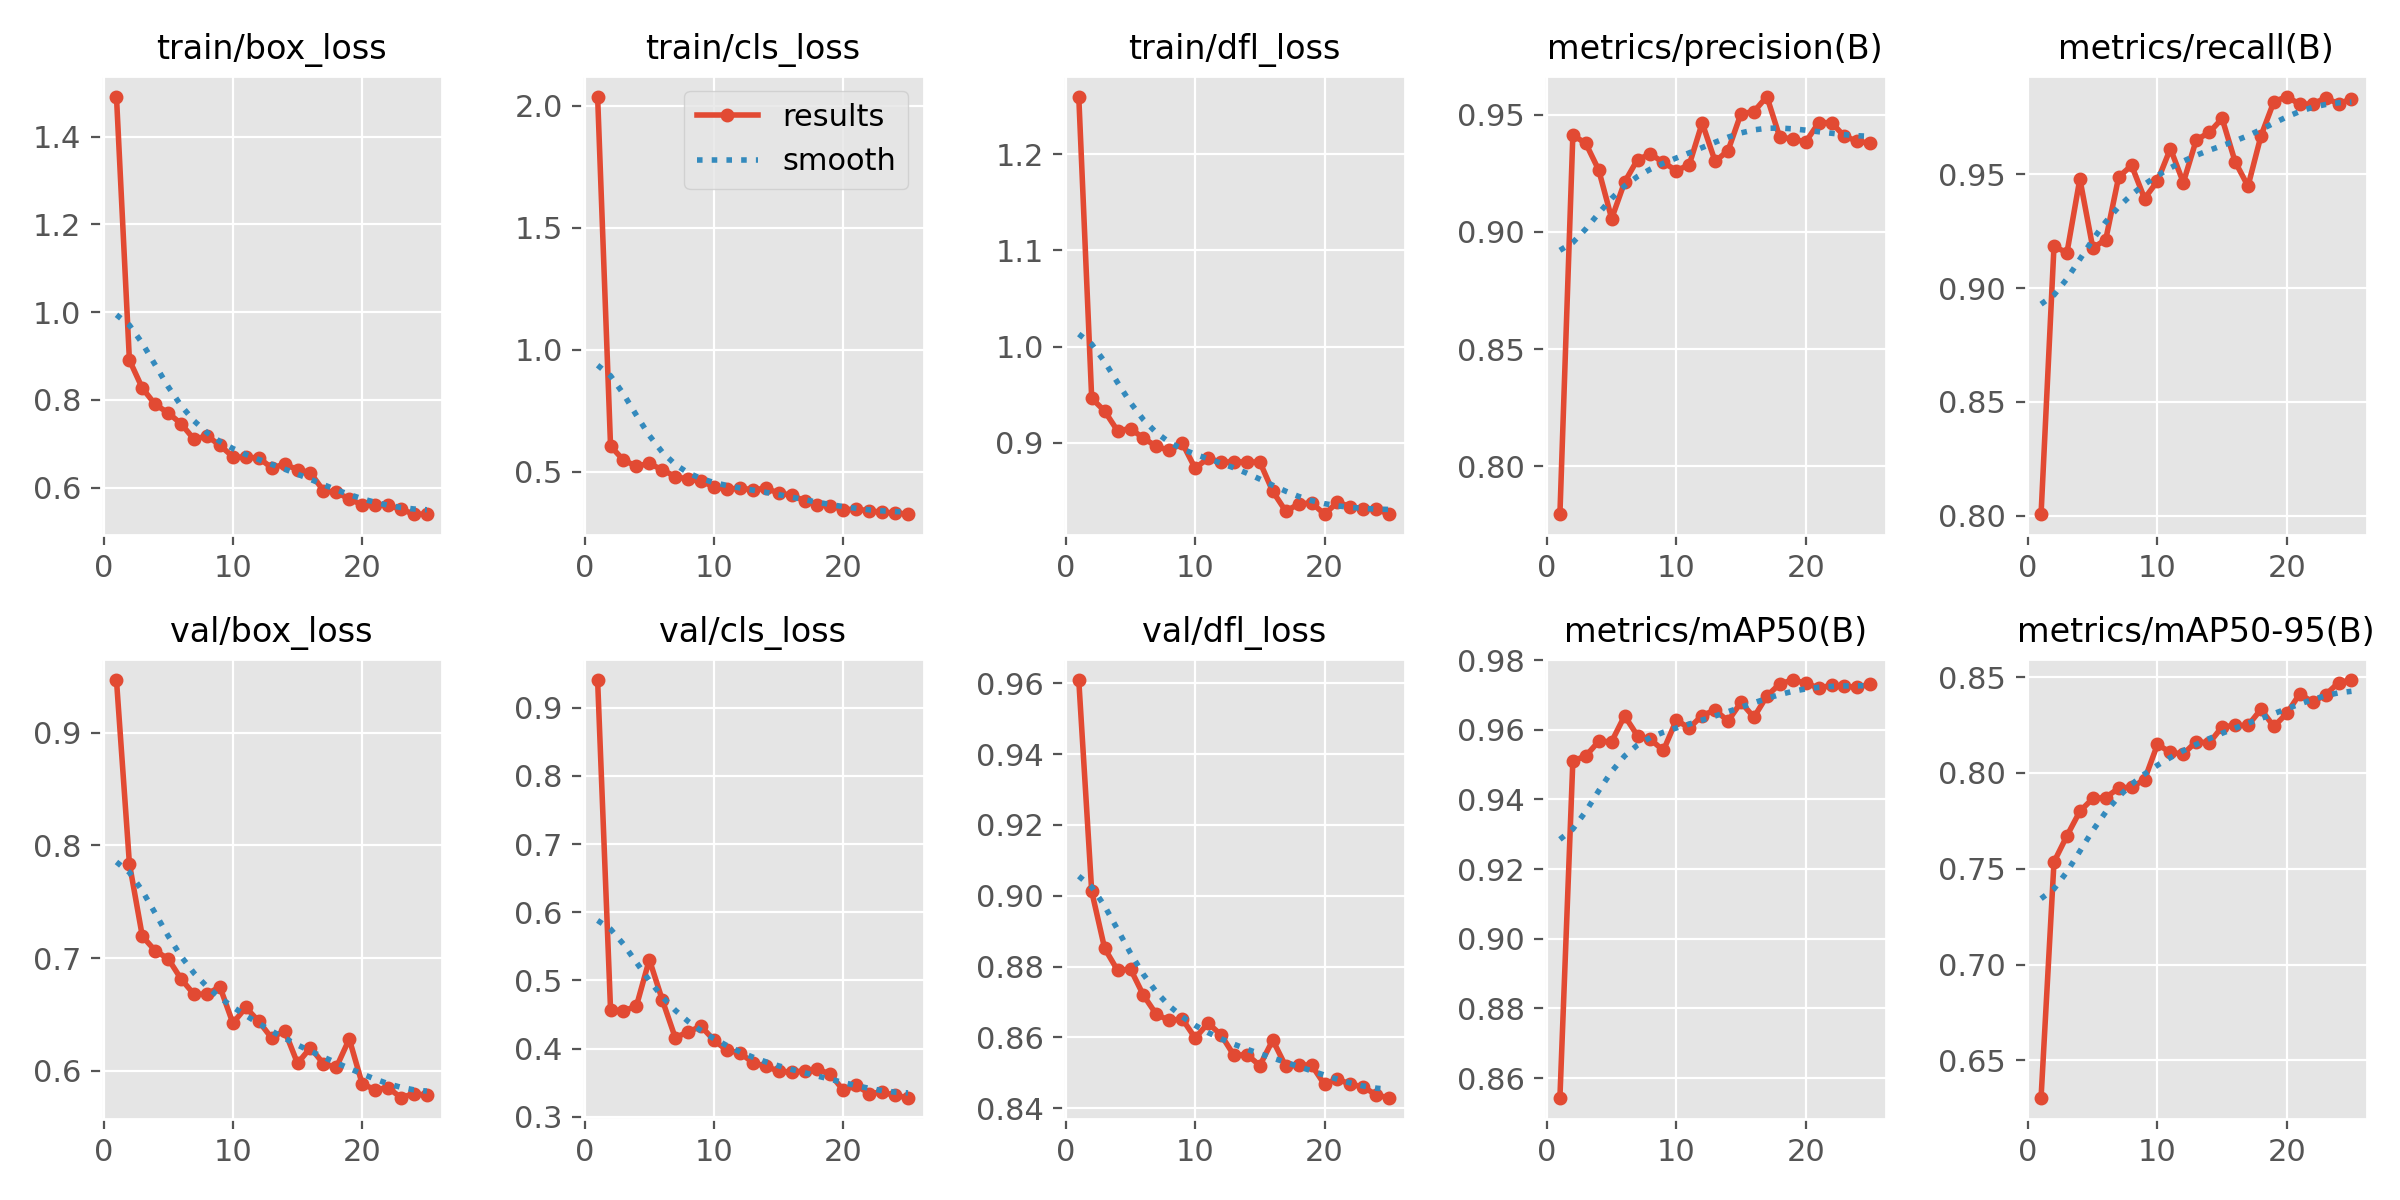

Source data for this figure (header and first rows):
epoch, time, train/box_loss, train/cls_loss, train/dfl_loss, metrics/precision(B), metrics/recall(B), metrics/mAP50(B), metrics/mAP50-95(B), val/box_loss, val/cls_loss, val/dfl_loss, lr/pg0, lr/pg1, lr/pg2
1, 8.563, 1.491, 2.038, 1.26, 0.7795, 0.8007, 0.8544, 0.6305, 0.9467, 0.9406, 0.9609, 0.0004627, 0.0004627, 0.0004627
2, 16.68, 0.8908, 0.605, 0.9464, 0.9414, 0.9185, 0.951, 0.7535, 0.7838, 0.457, 0.9013, 0.0009019, 0.0009019, 0.0009019
3, 24.4, 0.8266, 0.5469, 0.9331, 0.9378, 0.9155, 0.9525, 0.7672, 0.7193, 0.4552, 0.8852, 0.001303, 0.001303, 0.001303
4, 32.14, 0.7894, 0.5222, 0.9125, 0.9265, 0.9481, 0.9567, 0.78, 0.7065, 0.4625, 0.879, 0.001259, 0.001259, 0.001259
5, 40.08, 0.7703, 0.5335, 0.9149, 0.9057, 0.9177, 0.9566, 0.7867, 0.6993, 0.5305, 0.8793, 0.001203, 0.001203, 0.001203
6, 47.57, 0.7453, 0.5071, 0.9049, 0.9213, 0.9213, 0.964, 0.7872, 0.6813, 0.4714, 0.8719, 0.001146, 0.001146, 0.001146
7, 55.31, 0.7101, 0.4798, 0.8965, 0.9309, 0.9489, 0.9583, 0.7921, 0.6678, 0.4161, 0.8665, 0.001089, 0.001089, 0.001089
8, 63.05, 0.7178, 0.4688, 0.8921, 0.9333, 0.954, 0.9572, 0.7926, 0.6681, 0.4245, 0.8648, 0.001033, 0.001033, 0.001033
9, 70.96, 0.6964, 0.4613, 0.8999, 0.9297, 0.9394, 0.954, 0.7965, 0.6744, 0.4327, 0.8652, 0.0009763, 0.0009763, 0.0009763
10, 78.62, 0.6702, 0.4372, 0.8736, 0.9262, 0.9471, 0.9627, 0.8149, 0.6422, 0.4123, 0.8598, 0.0009197, 0.0009197, 0.0009197
11, 86.71, 0.6686, 0.4281, 0.8843, 0.9287, 0.9614, 0.9605, 0.8107, 0.6561, 0.3975, 0.864, 0.0008631, 0.0008631, 0.0008631
12, 94.41, 0.6678, 0.4317, 0.8798, 0.9466, 0.9464, 0.9641, 0.8099, 0.6439, 0.3939, 0.8607, 0.0008065, 0.0008065, 0.0008065
13, 102.3, 0.645, 0.426, 0.8805, 0.9302, 0.9652, 0.9657, 0.8164, 0.629, 0.3794, 0.8549, 0.0007499, 0.0007499, 0.0007499
14, 110, 0.653, 0.4311, 0.88, 0.9348, 0.9685, 0.9625, 0.8156, 0.6356, 0.3739, 0.8551, 0.0006934, 0.0006934, 0.0006934
15, 117.7, 0.6411, 0.4122, 0.8802, 0.9506, 0.9746, 0.9679, 0.8241, 0.6066, 0.367, 0.8521, 0.0006368, 0.0006368, 0.0006368
16, 139.7, 0.6338, 0.4033, 0.8497, 0.9514, 0.9556, 0.9636, 0.8248, 0.6205, 0.3654, 0.8592, 0.0005802, 0.0005802, 0.0005802
17, 147.2, 0.5929, 0.38, 0.8292, 0.9578, 0.9448, 0.9697, 0.8248, 0.6063, 0.3674, 0.8519, 0.0005236, 0.0005236, 0.0005236
18, 154.7, 0.5898, 0.3641, 0.8365, 0.9404, 0.9669, 0.9732, 0.8332, 0.603, 0.3699, 0.8522, 0.000467, 0.000467, 0.000467
19, 162.1, 0.5736, 0.3601, 0.8379, 0.9398, 0.982, 0.9743, 0.8243, 0.6282, 0.3624, 0.8522, 0.0004104, 0.0004104, 0.0004104
20, 169.7, 0.5611, 0.3432, 0.826, 0.9384, 0.9842, 0.9734, 0.8311, 0.5882, 0.3386, 0.8467, 0.0003538, 0.0003538, 0.0003538
21, 177.1, 0.5614, 0.3464, 0.8383, 0.9466, 0.9809, 0.9719, 0.8413, 0.5832, 0.3459, 0.8483, 0.0002972, 0.0002972, 0.0002972
22, 184.9, 0.5599, 0.3389, 0.8339, 0.9468, 0.981, 0.9728, 0.837, 0.585, 0.334, 0.8467, 0.0002406, 0.0002406, 0.0002406
23, 192.2, 0.5507, 0.3333, 0.8314, 0.9408, 0.9836, 0.9725, 0.8409, 0.5761, 0.3361, 0.8461, 0.0001841, 0.0001841, 0.0001841
24, 199.5, 0.5394, 0.3305, 0.8311, 0.9388, 0.981, 0.9722, 0.8471, 0.5797, 0.3313, 0.8437, 0.0001275, 0.0001275, 0.0001275
25, 207.2, 0.5395, 0.3253, 0.826, 0.9378, 0.9832, 0.9731, 0.8485, 0.5781, 0.328, 0.843, 7.08784e-05, 7.08784e-05, 7.08784e-05
